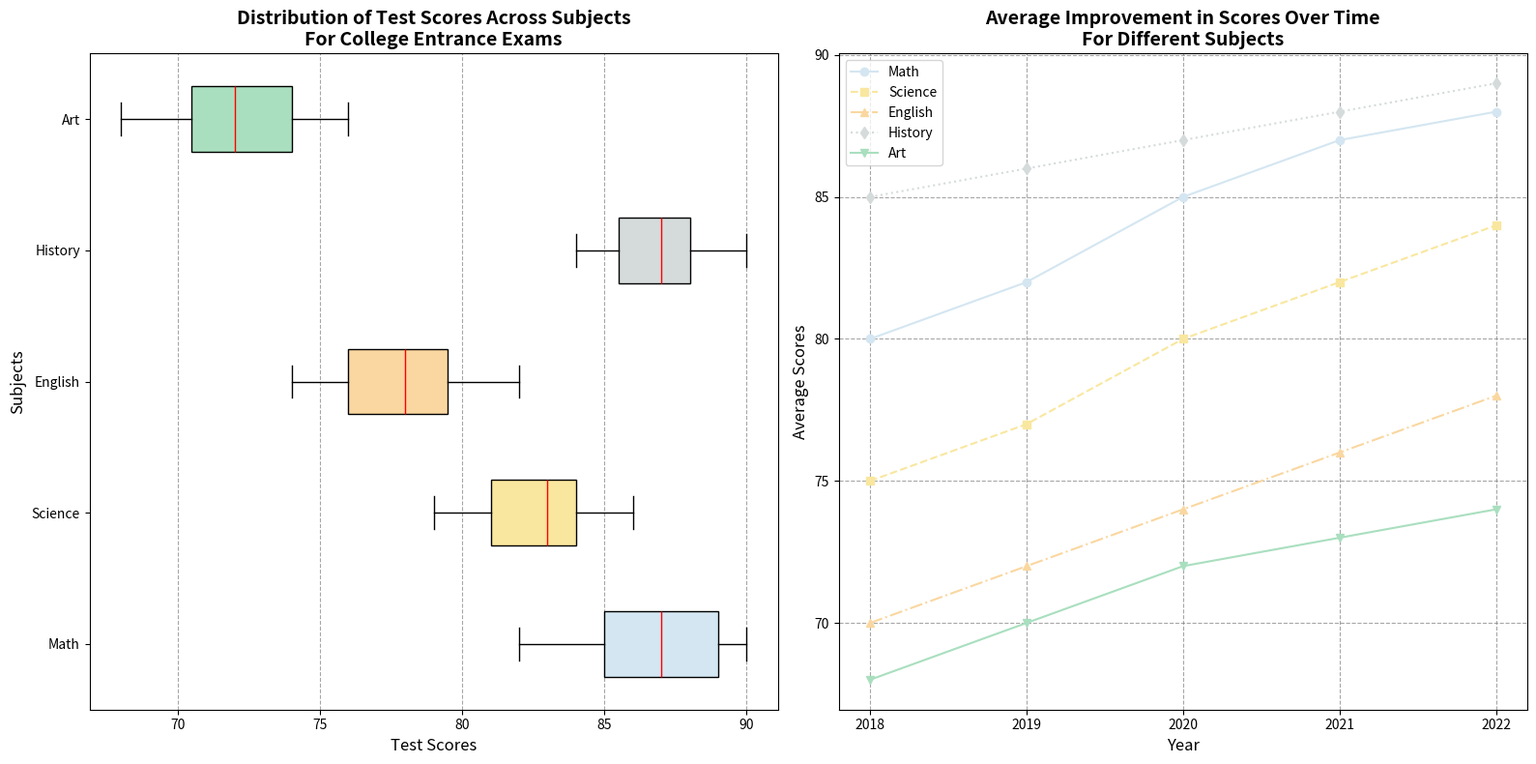

Here is the Python script that generated this plot:
import matplotlib.pyplot as plt
import numpy as np

# Test scores for different subjects
math_scores = [82, 89, 90, 85, 88, 86, 87, 85, 89, 90, 87, 88, 84, 85, 89]
science_scores = [79, 81, 83, 80, 82, 84, 81, 85, 86, 83, 80, 82, 85, 84, 83]
english_scores = [75, 78, 77, 80, 82, 76, 78, 74, 79, 81, 80, 77, 76, 75, 78]
history_scores = [88, 85, 87, 86, 89, 90, 85, 84, 88, 86, 87, 88, 89, 85, 86]
art_scores = [70, 72, 68, 73, 75, 71, 72, 69, 74, 76, 74, 71, 70, 73, 75]

# New data for the line plot (average scores over time)
years = np.array([2018, 2019, 2020, 2021, 2022])
avg_math_scores = np.array([80, 82, 85, 87, 88])
avg_science_scores = np.array([75, 77, 80, 82, 84])
avg_english_scores = np.array([70, 72, 74, 76, 78])
avg_history_scores = np.array([85, 86, 87, 88, 89])
avg_art_scores = np.array([68, 70, 72, 73, 74])

# Create the plots with 1 row and 2 columns
fig, (ax1, ax2) = plt.subplots(1, 2, figsize=(16, 8))

# Box Plot
subjects = ['Math', 'Science', 'English', 'History', 'Art']
test_scores = [math_scores, science_scores, english_scores, history_scores, art_scores]
box_colors = ['#D4E6F1', '#F9E79F', '#FAD7A0', '#D5DBDB', '#A9DFBF']

box = ax1.boxplot(test_scores, vert=False, patch_artist=True,
                  boxprops=dict(color='black'),
                  whiskerprops=dict(color='black'),
                  capprops=dict(color='black'),
                  flierprops=dict(marker='o', color='black', alpha=0.5),
                  medianprops=dict(color='red'))

for patch, color in zip(box['boxes'], box_colors):
    patch.set_facecolor(color)

ax1.set_yticklabels(subjects)
ax1.set_title('Distribution of Test Scores Across Subjects\nFor College Entrance Exams', fontsize=14, fontweight='bold')
ax1.set_xlabel('Test Scores', fontsize=12)
ax1.set_ylabel('Subjects', fontsize=12)
ax1.xaxis.grid(True, linestyle='--', which='major', color='grey', alpha=0.7)

# Line Plot
ax2.plot(years, avg_math_scores, label='Math', color='#D4E6F1', marker='o', linestyle='-')
ax2.plot(years, avg_science_scores, label='Science', color='#F9E79F', marker='s', linestyle='--')
ax2.plot(years, avg_english_scores, label='English', color='#FAD7A0', marker='^', linestyle='-.')
ax2.plot(years, avg_history_scores, label='History', color='#D5DBDB', marker='d', linestyle=':')
ax2.plot(years, avg_art_scores, label='Art', color='#A9DFBF', marker='v', linestyle='-')

ax2.set_title('Average Improvement in Scores Over Time\nFor Different Subjects', fontsize=14, fontweight='bold')
ax2.set_xlabel('Year', fontsize=12)
ax2.set_ylabel('Average Scores', fontsize=12)
ax2.legend(loc='upper left', fontsize=10)
ax2.xaxis.set_major_locator(plt.MaxNLocator(integer=True))
ax2.grid(True, linestyle='--', which='major', color='grey', alpha=0.7)

# Adjust layout
plt.tight_layout()

# Show the plot
plt.show()
